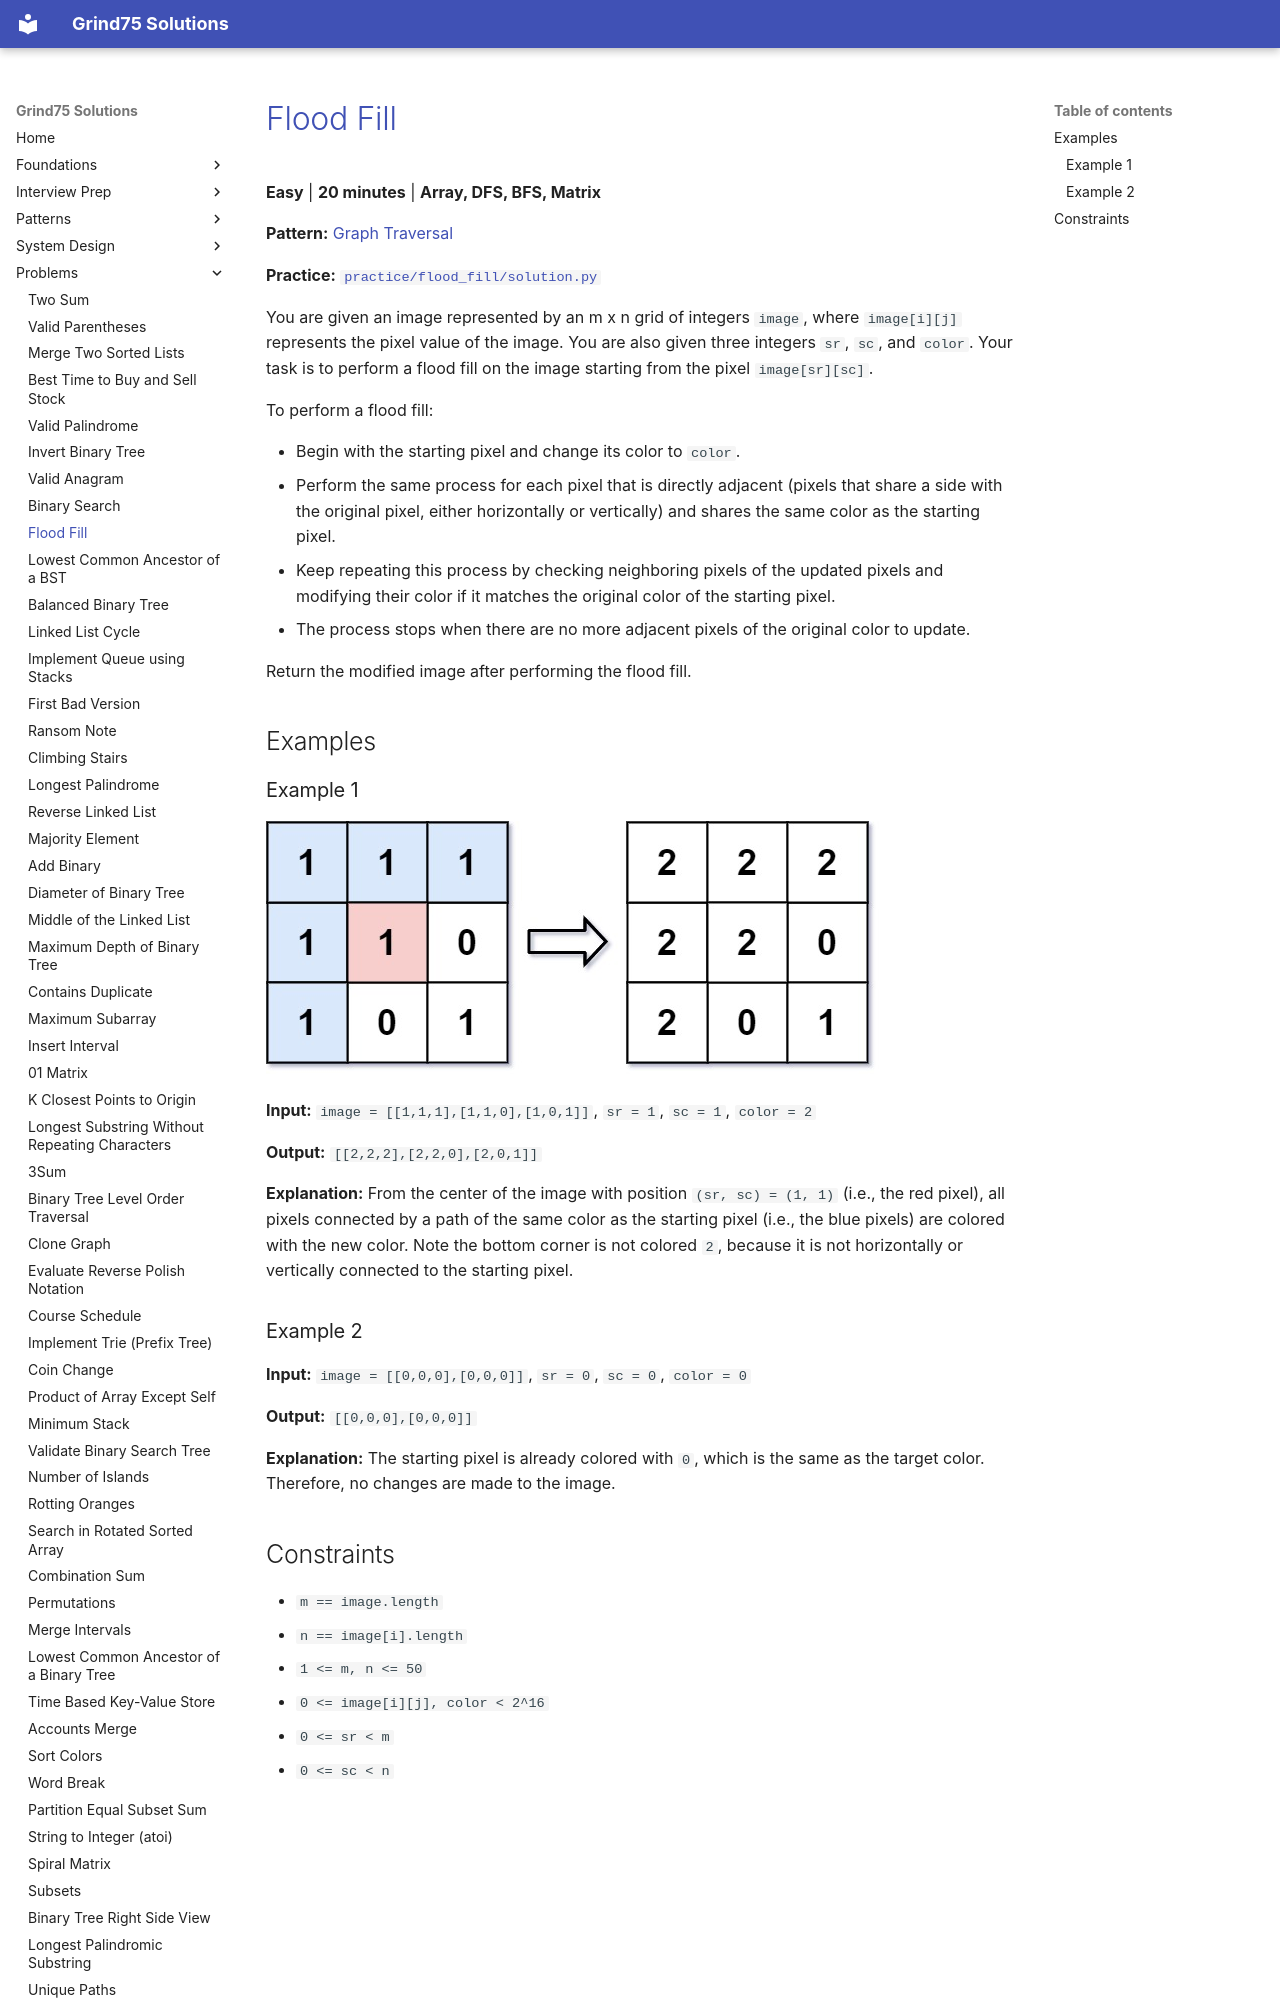

repository: ThoDHa/grind75 · page: problems/flood_fill/index.html · generator: mkdocs

# [Flood Fill](https://leetcode.com/problems/flood-fill/)

**Easy** | **20 minutes** | **Array, DFS, BFS, Matrix**

**Pattern:** [Graph Traversal](../patterns/graph/intuition.md)

**Practice:** [`practice/flood_fill/solution.py`](../../practice/flood_fill/solution.py)

You are given an image represented by an m x n grid of integers `image`, where `image[i][j]` represents the pixel value of the image. You are also given three integers `sr`, `sc`, and `color`. Your task is to perform a flood fill on the image starting from the pixel `image[sr][sc]`.

To perform a flood fill:

- Begin with the starting pixel and change its color to `color`.
- Perform the same process for each pixel that is directly adjacent (pixels that share a side with the original pixel, either horizontally or vertically) and shares the same color as the starting pixel.
- Keep repeating this process by checking neighboring pixels of the updated pixels and modifying their color if it matches the original color of the starting pixel.
- The process stops when there are no more adjacent pixels of the original color to update.

Return the modified image after performing the flood fill.

## Examples
